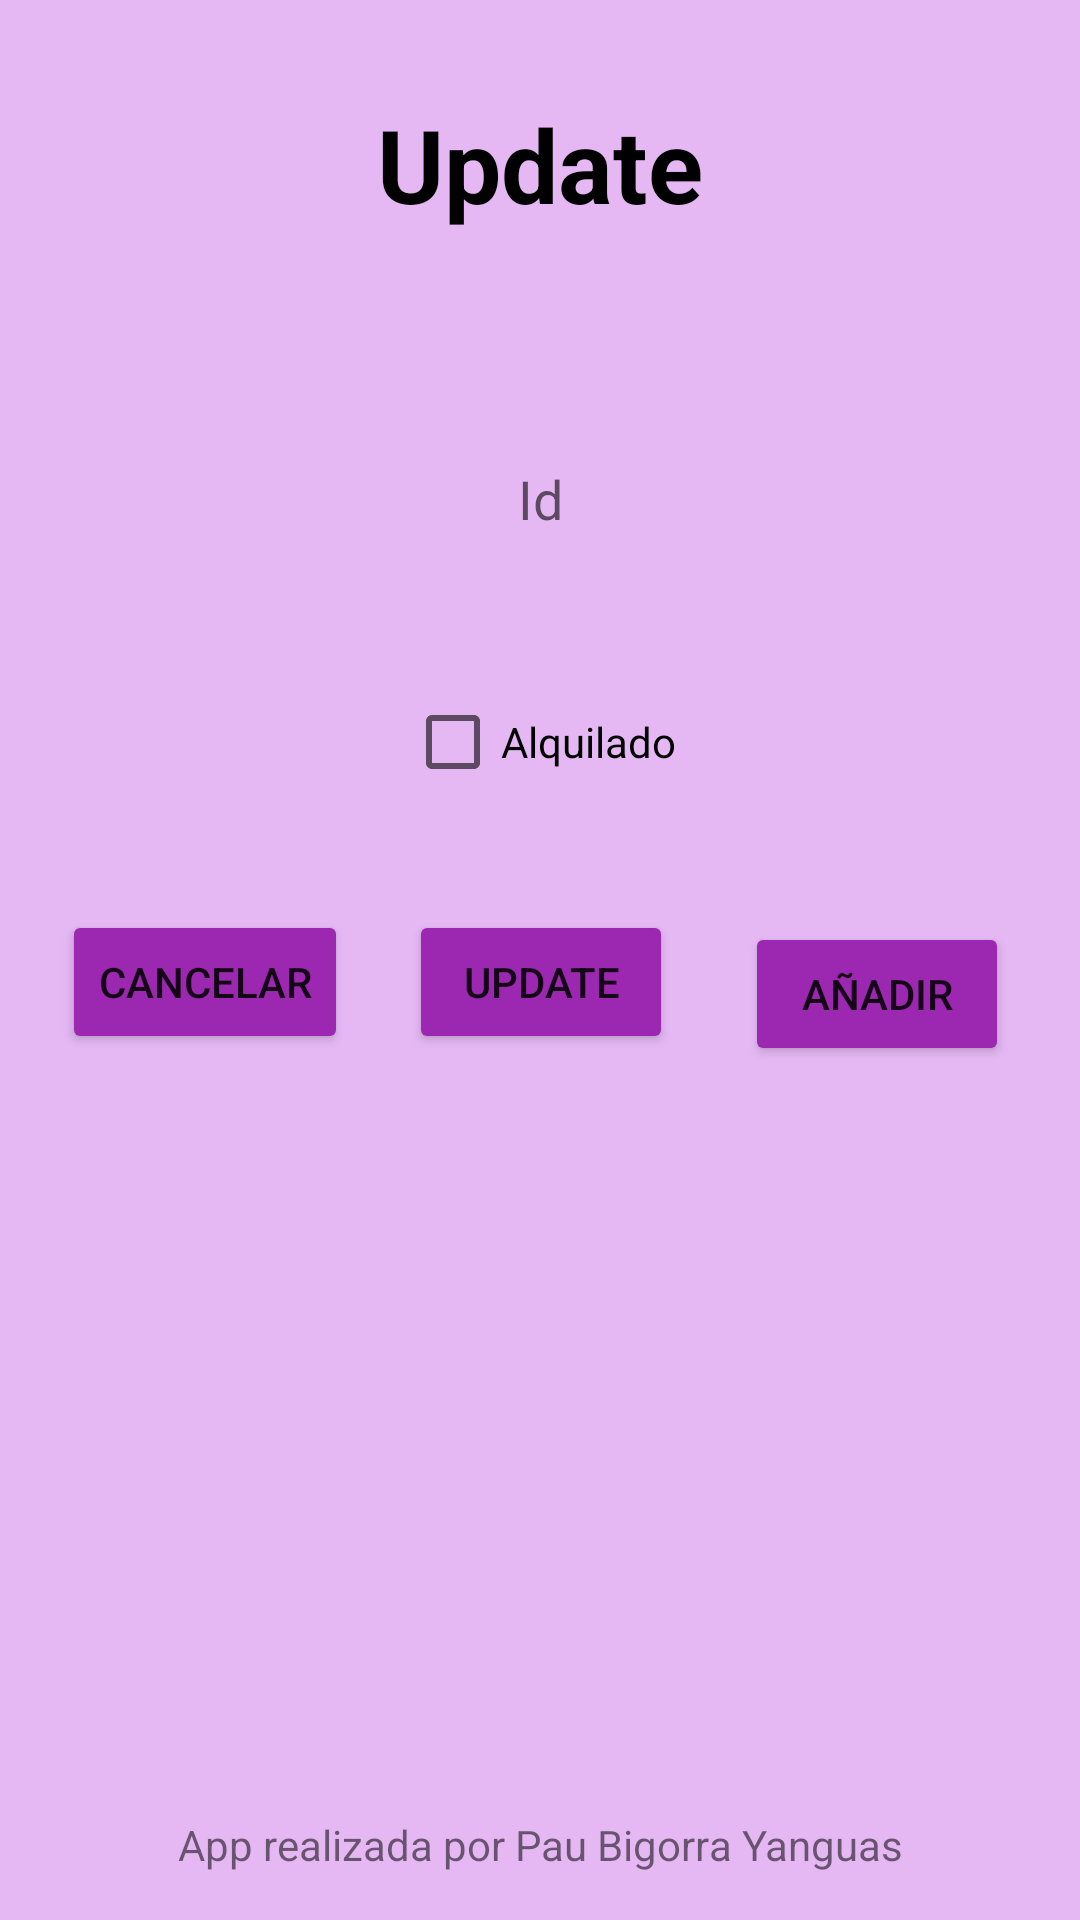

Produce the Android XML layout that renders to this screen, including the resource entries it uses.
<!-- AndroidManifest.xml: application theme Theme.MyVGamesLibrary -->
<!-- res/layout/activity_update.xml -->
<?xml version="1.0" encoding="utf-8"?>
<androidx.constraintlayout.widget.ConstraintLayout xmlns:android="http://schemas.android.com/apk/res/android"
    xmlns:app="http://schemas.android.com/apk/res-auto"
    xmlns:tools="http://schemas.android.com/tools"
    android:layout_width="match_parent"
    android:layout_height="match_parent"
    android:background="#E5B8F4"
    tools:context=".activitys.UpdateActivity">

    <TextView
        android:id="@+id/bienvenida2"
        android:layout_width="wrap_content"
        android:layout_height="wrap_content"
        android:layout_marginTop="32dp"
        android:text="Update"
        android:textColor="@color/black"
        android:textSize="34sp"
        android:textStyle="bold"
        app:layout_constraintEnd_toEndOf="parent"
        app:layout_constraintStart_toStartOf="parent"
        app:layout_constraintTop_toTopOf="parent" />

    <TextView
        android:id="@+id/textView4"
        android:layout_width="0dp"
        android:layout_height="50dp"
        android:gravity="center"
        android:text="App realizada por Pau Bigorra Yanguas"
        app:layout_constraintBottom_toBottomOf="parent"
        app:layout_constraintEnd_toEndOf="parent"
        app:layout_constraintHorizontal_bias="1.0"
        app:layout_constraintStart_toStartOf="parent" />

    <EditText
        android:id="@+id/id"
        android:layout_width="wrap_content"
        android:layout_height="50dp"
        android:layout_marginTop="64dp"
        android:background="@drawable/edittextbackground"
        android:ems="10"
        android:gravity="center"
        android:hint="Id"
        android:inputType="number"
        app:layout_constraintEnd_toEndOf="@+id/bienvenida2"
        app:layout_constraintStart_toStartOf="@+id/bienvenida2"
        app:layout_constraintTop_toBottomOf="@+id/bienvenida2" />

    <CheckBox
        android:id="@+id/alquilado"
        android:layout_width="wrap_content"
        android:layout_height="wrap_content"
        android:layout_marginTop="32dp"
        android:text="Alquilado"
        app:layout_constraintEnd_toEndOf="@+id/id"
        app:layout_constraintStart_toStartOf="@+id/id"
        app:layout_constraintTop_toBottomOf="@+id/id" />

    <Button
        android:id="@+id/cancel"
        android:layout_width="wrap_content"
        android:layout_height="wrap_content"
        android:layout_marginTop="32dp"
        android:backgroundTint="#9C27B0"
        android:text="cancelar"
        app:layout_constraintEnd_toStartOf="@+id/update"
        app:layout_constraintStart_toStartOf="parent"
        app:layout_constraintTop_toBottomOf="@+id/alquilado" />

    <Button
        android:id="@+id/add"
        android:layout_width="wrap_content"
        android:layout_height="wrap_content"
        android:layout_marginTop="36dp"
        android:backgroundTint="#9C27B0"
        android:text="añadir"
        app:layout_constraintEnd_toEndOf="parent"
        app:layout_constraintStart_toEndOf="@+id/update"
        app:layout_constraintTop_toBottomOf="@+id/alquilado" />

    <Button
        android:id="@+id/update"
        android:layout_width="wrap_content"
        android:layout_height="wrap_content"
        android:layout_marginTop="32dp"
        android:backgroundTint="#9C27B0"
        android:text="update"
        app:layout_constraintEnd_toEndOf="@+id/alquilado"
        app:layout_constraintStart_toStartOf="@+id/alquilado"
        app:layout_constraintTop_toBottomOf="@+id/alquilado" />

</androidx.constraintlayout.widget.ConstraintLayout>
<!-- resources referenced by this layout -->
<resources>
  <style name="Theme.MyVGamesLibrary" parent="Theme.MaterialComponents.DayNight.DarkActionBar">
          
          <item name="colorPrimary">@color/purple_500</item>
          <item name="colorPrimaryVariant">@color/purple_700</item>
          <item name="colorOnPrimary">@color/white</item>
          
          <item name="colorSecondary">@color/teal_200</item>
          <item name="colorSecondaryVariant">@color/teal_700</item>
          <item name="colorOnSecondary">@color/black</item>
          
          <item name="android:statusBarColor" tools:targetApi="l">?attr/colorPrimaryVariant</item>
          
      </style>
  <!-- not gathered from this repository: default colours our renderer supplied (Android Studio template values) -->
  <color name="purple_500">#FF6200EE</color>
  <color name="purple_700">#FF3700B3</color>
  <color name="teal_200">#FF03DAC5</color>
  <color name="teal_700">#FF018786</color>
  <color name="black">#FF000000</color>
  <color name="white">#FFFFFFFF</color>
</resources>
